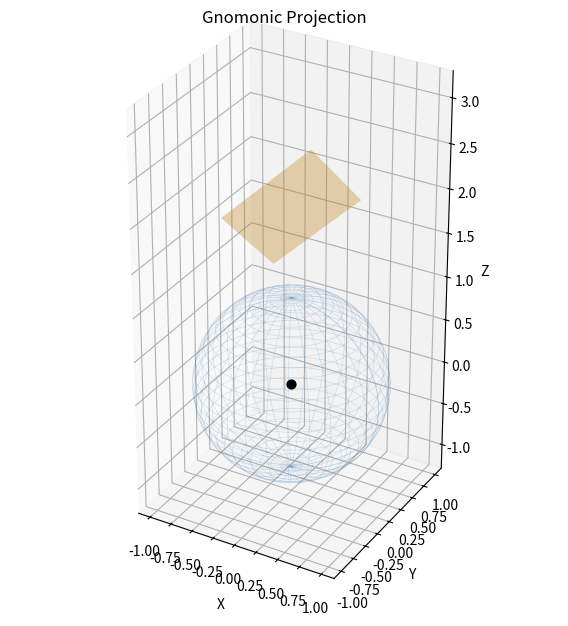

This figure's Python source:
# render_gnomonic.py  (run once, outputs gnomonic.svg)
import numpy as np
import matplotlib.pyplot as plt
from mpl_toolkits.mplot3d import Axes3D
from mpl_toolkits.mplot3d.art3d import Poly3DCollection

fig = plt.figure(figsize=(6, 6))
ax = fig.add_subplot(111, projection="3d")

# Sphere wireframe
u = np.linspace(0, 2 * np.pi, 30)
v = np.linspace(0, np.pi, 30)
xs = np.outer(np.cos(u), np.sin(v))
ys = np.outer(np.sin(u), np.sin(v))
zs = np.outer(np.ones(np.size(u)), np.cos(v))
ax.plot_wireframe(xs, ys, zs, color="steelblue", alpha=0.2, linewidth=0.5)

# Tangent plane at north pole (z=1)
px = np.linspace(-0.5, 0.5, 2)
py = np.linspace(-0.5, 0.5, 2)
PX, PY = np.meshgrid(px, py)
# PZ = np.ones_like(PX) * 3.0
ax.plot_surface(
    PX, PY, PX - PY + 2, alpha=0.3, color="orange"
)

# 0.5 * PX + 0.5 * PY + 0.5 * PZ = 0

# (n - p) * v =  0 
# (n * v - p * v) = 0

# Gnomonic rays: from center (0,0,0) through points on sphere to plane
for theta in np.linspace(0, 2 * np.pi, 8, endpoint=False):
    for phi in [np.pi / 6, np.pi / 4]:
        # Point on sphere
        sx = np.sin(phi) * np.cos(theta)
        sy = np.sin(phi) * np.sin(theta)
        sz = np.cos(phi)
        # Project to plane z=1: scale so z=1

        # t = 0.33 / sz
        # px_, py_, pz_ = t*sx, t*sy, 1.0
        # ax.plot([0, px_], [0, py_], [0, pz_], 'r-', alpha=0.6, linewidth=0.8)
        # ax.scatter([sx], [sy], [sz], color='red', s=10)
        # ax.scatter([px_], [py_], [pz_], color='darkred', s=10, marker='^')

# Center of projection
ax.scatter([0], [0], [0], color="black", s=40, zorder=5)

ax.set_xlabel("X")
ax.set_ylabel("Y")
ax.set_zlabel("Z")
ax.set_title("Gnomonic Projection")
ax.set_box_aspect([1, 1, 1])
ax.set_aspect("equal")
plt.tight_layout()
plt.savefig("gnomonic.svg", format="svg", bbox_inches="tight")
